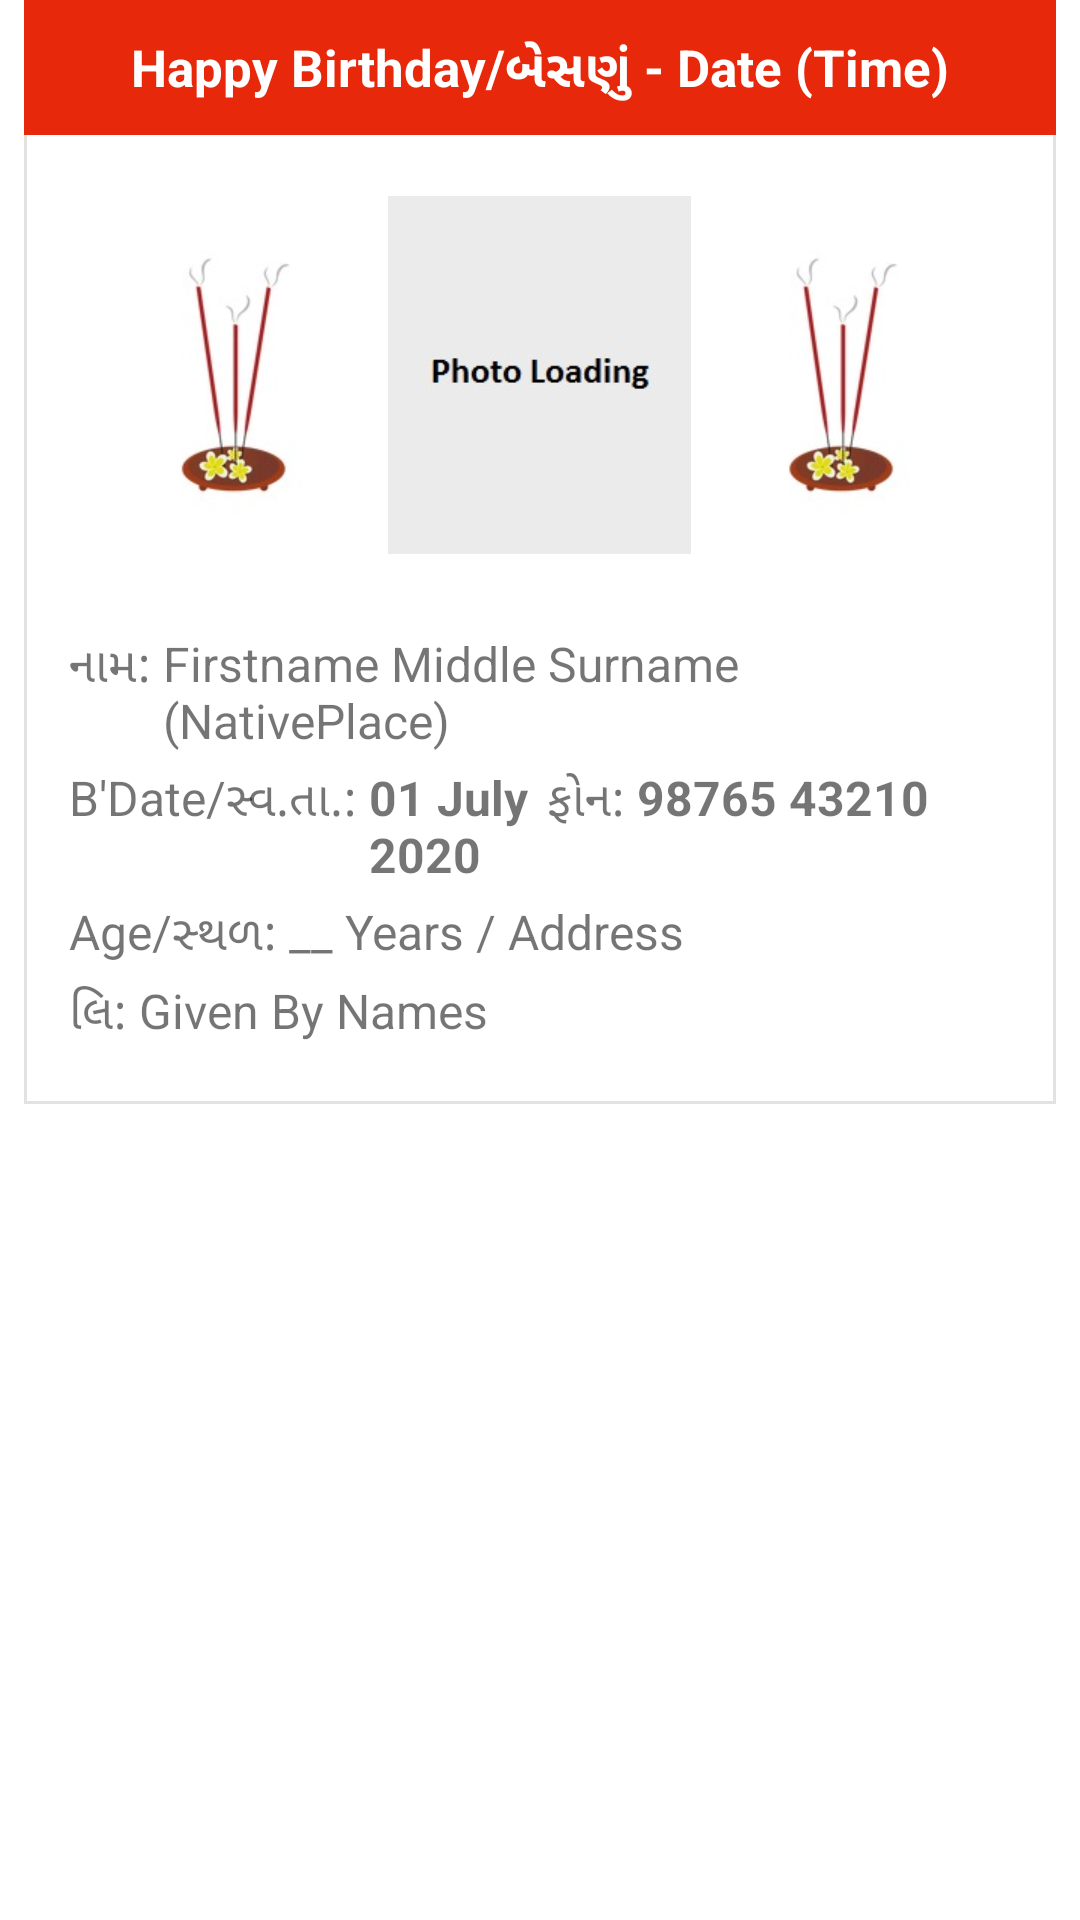

Reconstruct the res/layout file that produces this screen, plus the resources it refers to.
<!-- AndroidManifest.xml: application theme AppTheme -->
<!-- res/layout/occasions_swipe_layout.xml -->
<?xml version="1.0" encoding="utf-8"?>
<LinearLayout xmlns:android="http://schemas.android.com/apk/res/android"
    android:orientation="vertical" android:layout_width="match_parent"
    android:background="@color/white"
    android:layout_height="match_parent">
    <LinearLayout
        android:layout_width="match_parent"
        android:layout_height="wrap_content"
        android:layout_marginStart="8dp"
        android:layout_marginEnd="8dp"
        android:background="@drawable/home_layout_borders"
        android:orientation="vertical">
        <LinearLayout
            android:layout_width="match_parent"
            android:layout_height="45dp"
            android:gravity="center"
            android:background="@color/colorAccent"
            android:orientation="vertical">
            <TextView
                android:id="@+id/occasion_title"
                android:layout_width="wrap_content"
                android:layout_height="wrap_content"
                android:text="Happy Birthday/બેસણું - Date (Time)"
                android:textColor="@color/white"
                android:textSize="17dp"
                android:textStyle="bold" />
        </LinearLayout>
        <LinearLayout
            android:id="@+id/occasion_background"
            android:layout_width="match_parent"
            android:layout_height="wrap_content"
            android:orientation="vertical">
        <LinearLayout
            android:layout_width="match_parent"
            android:layout_height="140dp"
            android:layout_marginTop="10dp"
            android:weightSum="3"
            android:gravity="center"
            android:layout_marginStart="20dp"
            android:layout_marginEnd="20dp"
            android:orientation="horizontal">
            <ImageView
                android:id="@+id/osp1"
                android:layout_width="wrap_content"
                android:layout_height="wrap_content"
                android:layout_weight="1"
                android:visibility="visible"
                android:src="@mipmap/shradhanjali"/>
            <ImageView
                android:id="@+id/occasion_photo"
                android:layout_width="wrap_content"
                android:layout_height="match_parent"
                android:layout_weight="1"
                android:scaleType="fitCenter"
                android:src="@mipmap/occasion_photo"/>
            <ImageView
                android:id="@+id/osp2"
                android:layout_width="wrap_content"
                android:layout_height="wrap_content"
                android:layout_weight="1"
                android:visibility="visible"
                android:src="@mipmap/shradhanjali"/>
        </LinearLayout>
        
        <LinearLayout
            android:layout_width="match_parent"
            android:layout_height="wrap_content"
            android:layout_marginStart="15dp"
            android:layout_marginEnd="10dp"
            android:layout_marginTop="15dp"
            android:layout_marginBottom="20dp"
            android:orientation="vertical">
            <LinearLayout
                android:layout_width="match_parent"
                android:layout_height="wrap_content"
                android:orientation="horizontal">
                <TextView
                    android:layout_width="wrap_content"
                    android:layout_height="wrap_content"
                    android:textSize="@dimen/occasion_text"
                    android:text="નામ: "/>

                <TextView
                    android:id="@+id/occasion_name"
                    android:layout_width="match_parent"
                    android:layout_height="wrap_content"
                    android:textSize="@dimen/occasion_text"
                    android:text="Firstname Middle Surname (NativePlace)"/>
            </LinearLayout>
            <LinearLayout
                android:layout_width="match_parent"
                android:layout_height="wrap_content"
                android:layout_marginTop="@dimen/occasion_topMargin"
                android:weightSum="2"
                android:orientation="horizontal">
                <LinearLayout
                    android:layout_width="0dp"
                    android:layout_height="wrap_content"
                    android:layout_weight="1">
                <TextView
                    android:id="@+id/ofield_date"
                    android:layout_width="wrap_content"
                    android:layout_height="wrap_content"
                    android:textSize="@dimen/occasion_text"
                    android:text="B'Date/સ્વ.તા.: "/>

                <TextView
                    android:id="@+id/occasion_date"
                    android:layout_width="match_parent"
                    android:layout_height="wrap_content"
                    android:textSize="@dimen/occasion_text"
                    android:textStyle="bold"
                    android:text="01 July 2020"/>
                </LinearLayout>
                <LinearLayout
                    android:layout_width="0dp"
                    android:layout_height="wrap_content"
                    android:layout_weight="1">
                    <TextView
                        android:layout_width="wrap_content"
                        android:layout_height="wrap_content"
                        android:textSize="@dimen/occasion_text"
                        android:text="ફોન: "/>

                    <TextView
                        android:id="@+id/occasion_contact"
                        android:layout_width="match_parent"
                        android:layout_height="wrap_content"
                        android:textSize="@dimen/occasion_text"
                        android:textStyle="bold"
                        android:text="98765 43210"/>
                </LinearLayout>
            </LinearLayout>
            <LinearLayout
                android:layout_width="match_parent"
                android:layout_height="wrap_content"
                android:layout_marginTop="@dimen/occasion_topMargin"
                android:orientation="horizontal">
                <TextView
                    android:id="@+id/ofield_place_age"
                    android:layout_width="wrap_content"
                    android:layout_height="wrap_content"
                    android:textSize="@dimen/occasion_text"
                    android:text="Age/સ્થળ: "/>

                <TextView
                    android:id="@+id/occasion_place_age"
                    android:layout_width="match_parent"
                    android:layout_height="wrap_content"
                    android:textSize="@dimen/occasion_text"
                    android:text="__ Years / Address"/>
            </LinearLayout>
            <LinearLayout
            android:layout_width="match_parent"
            android:layout_height="wrap_content"
            android:layout_marginTop="@dimen/occasion_topMargin"
            android:orientation="horizontal">
            <TextView
                android:layout_width="wrap_content"
                android:layout_height="wrap_content"
                android:textSize="@dimen/occasion_text"
                android:text="લિ: "/>

            <TextView
                android:id="@+id/occasion_givenby"
                android:layout_width="match_parent"
                android:layout_height="wrap_content"
                android:textSize="@dimen/occasion_text"
                android:text="Given By Names"/>
            </LinearLayout>
        </LinearLayout>
    </LinearLayout>
    </LinearLayout>
</LinearLayout>
<!-- resources referenced by this layout -->
<resources>
  <color name="colorAccent">#e8280b</color>
  <color name="white">#FFFFFF</color>
  <dimen name="occasion_text">16sp</dimen>
  <dimen name="occasion_topMargin">4dp</dimen>
  <!-- drawable home_layout_borders (drawable) -->
  <?xml version="1.0" encoding="utf-8"?>
  <shape xmlns:android="http://schemas.android.com/apk/res/android"
      android:shape="rectangle">
      <corners
          android:radius="2dp"
          android:topRightRadius="0dp"
          android:bottomRightRadius="0dp"
          android:bottomLeftRadius="0dp" />
      <stroke
          android:width="1dp"
          android:color="@color/borders" />
  </shape>
  <!-- mipmap occasion_photo: jpg bitmap (mipmap-xhdpi, 5580 bytes) -->
  <!-- mipmap shradhanjali: jpg bitmap (mipmap-xhdpi, 4807 bytes) -->
  <style name="AppTheme" parent="Theme.AppCompat.Light.DarkActionBar">
          
          <item name="colorPrimary">@color/colorPrimary</item>
          <item name="colorPrimaryDark">@color/colorPrimaryDark</item>
          <item name="colorAccent">@color/colorAccent</item>
  
      </style>
  <color name="borders">#e2e2e2</color>
  <color name="colorPrimary">#2363af</color>
  <color name="colorPrimaryDark">#153b6a</color>
</resources>
